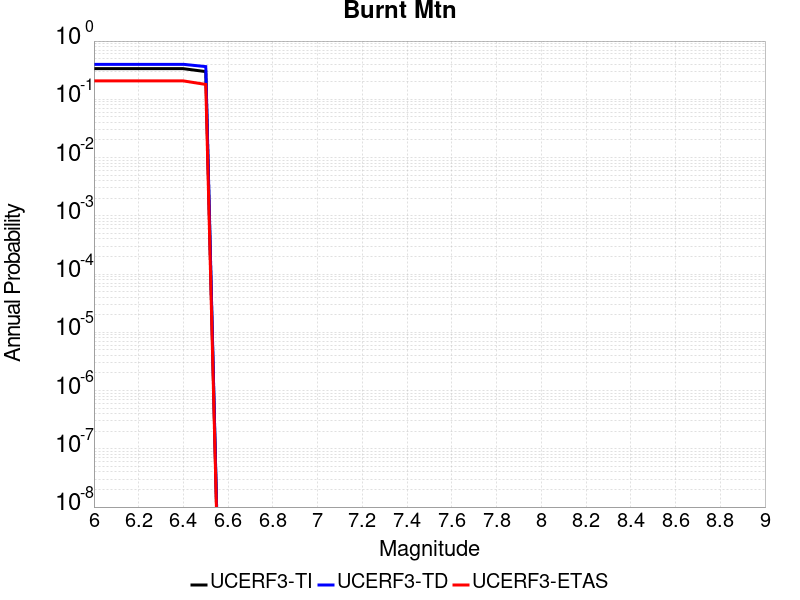

The table this chart was drawn from, first rows:
Magnitude, UCERF3-TI Prob, UCERF3-TD Prob, UCERF3-ETAS Prob
6.0, 0.3356, 0.3988, 0.207
6.1, 0.3356, 0.3988, 0.207
6.2, 0.3356, 0.3988, 0.207
6.3, 0.3356, 0.3988, 0.207
6.4, 0.3356, 0.3988, 0.207
6.5, 0.299, 0.3643, 0.18
